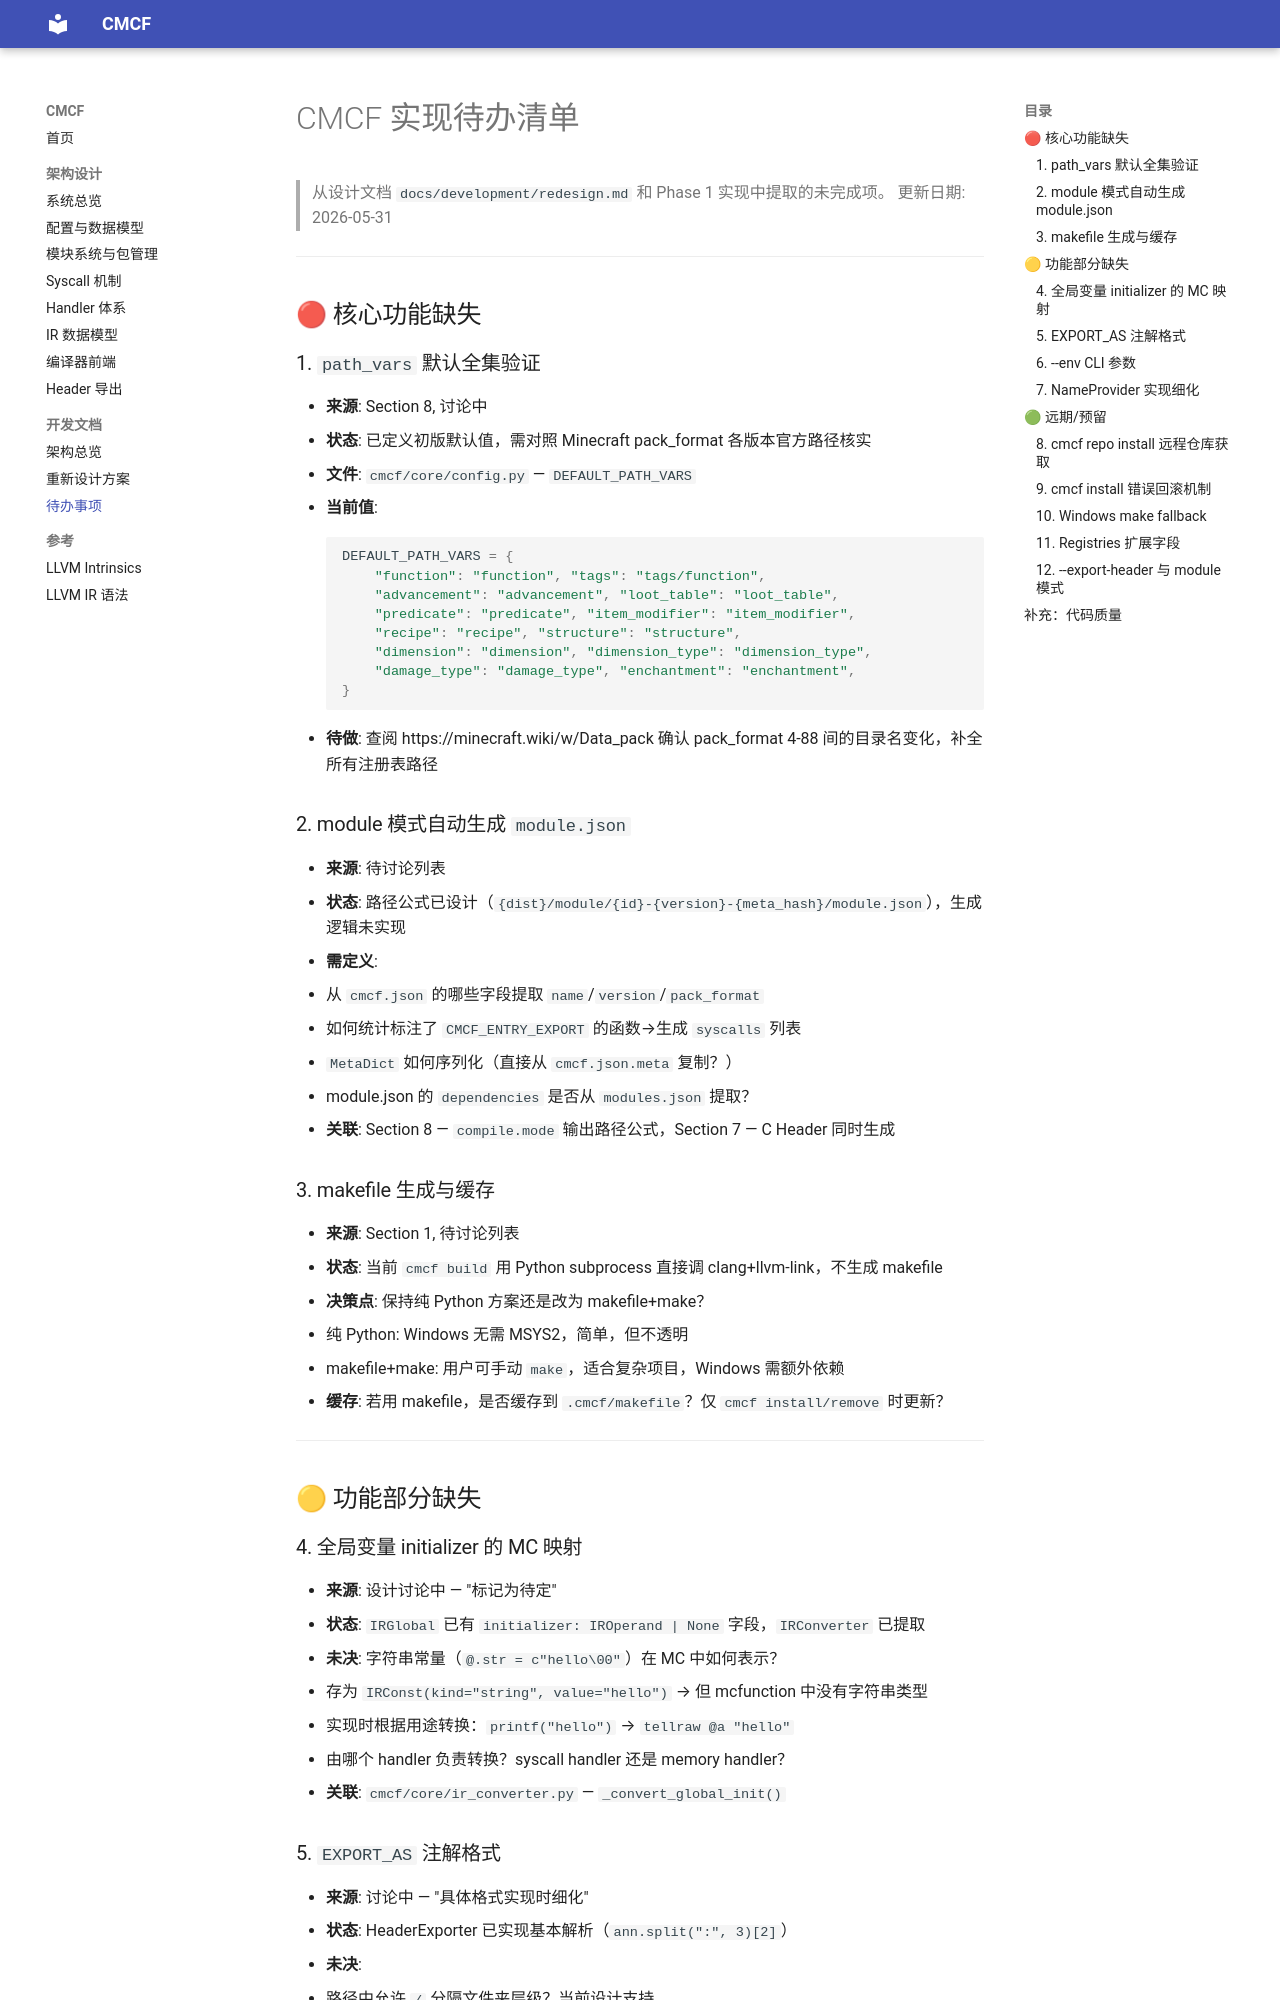

repository: DarkskyX15/cmcf · page: development/todo/index.html · generator: mkdocs

# CMCF 实现待办清单

> 从设计文档 `docs/development/redesign.md` 和 Phase 1 实现中提取的未完成项。
> 更新日期: 2026-05-31

---

## 🔴 核心功能缺失

### 1. `path_vars` 默认全集验证

- **来源**: Section 8, 讨论中
- **状态**: 已定义初版默认值，需对照 Minecraft pack_format 各版本官方路径核实
- **文件**: `cmcf/core/config.py` — `DEFAULT_PATH_VARS`
- **当前值**:
  ```python
  DEFAULT_PATH_VARS = {
      "function": "function", "tags": "tags/function",
      "advancement": "advancement", "loot_table": "loot_table",
      "predicate": "predicate", "item_modifier": "item_modifier",
      "recipe": "recipe", "structure": "structure",
      "dimension": "dimension", "dimension_type": "dimension_type",
      "damage_type": "damage_type", "enchantment": "enchantment",
  }
  ```
- **待做**: 查阅 https://minecraft.wiki/w/Data_pack 确认 pack_format 4-88 间的目录名变化，补全所有注册表路径

### 2. module 模式自动生成 `module.json`

- **来源**: 待讨论列表
- **状态**: 路径公式已设计（`{dist}/module/{id}-{version}-{meta_hash}/module.json`），生成逻辑未实现
- **需定义**:
  - 从 `cmcf.json` 的哪些字段提取 `name`/`version`/`pack_format`
  - 如何统计标注了 `CMCF_ENTRY_EXPORT` 的函数→生成 `syscalls` 列表
  - `MetaDict` 如何序列化（直接从 `cmcf.json.meta` 复制？）
  - module.json 的 `dependencies` 是否从 `modules.json` 提取？
- **关联**: Section 8 — `compile.mode` 输出路径公式，Section 7 — C Header 同时生成

### 3. makefile 生成与缓存

- **来源**: Section 1, 待讨论列表
- **状态**: 当前 `cmcf build` 用 Python subprocess 直接调 clang+llvm-link，不生成 makefile
- **决策点**: 保持纯 Python 方案还是改为 makefile+make？
  - 纯 Python: Windows 无需 MSYS2，简单，但不透明
  - makefile+make: 用户可手动 `make`，适合复杂项目，Windows 需额外依赖
- **缓存**: 若用 makefile，是否缓存到 `.cmcf/makefile`？仅 `cmcf install/remove` 时更新？

---

## 🟡 功能部分缺失

### 4. 全局变量 initializer 的 MC 映射

- **来源**: 设计讨论中 — "标记为待定"
- **状态**: `IRGlobal` 已有 `initializer: IROperand | None` 字段，`IRConverter` 已提取
- **未决**: 字符串常量（`@.str = c"hello\00"`）在 MC 中如何表示？
  - 存为 `IRConst(kind="string", value="hello")` → 但 mcfunction 中没有字符串类型
  - 实现时根据用途转换：`printf("hello")` → `tellraw @a "hello"`
  - 由哪个 handler 负责转换？syscall handler 还是 memory handler？
- **关联**: `cmcf/core/ir_converter.py` — `_convert_global_init()`
